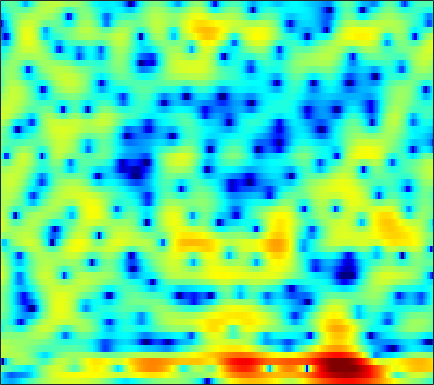

Values plotted in this chart, from the file beside it:
-7.6406, -8.2364, -9.0025, -9.6279, -9.9142, -9.9164, -9.4779, -8.9126, -7.9376, -6.8472, -5.735, -4.9171, -3.8989, -2.952, -2.2889, -1.4561, -0.68929, -0.16865, 0.4746, 1.0516, 1.5773, 1.9348, 2.3652, 2.7384
-6.602, -8.097, -10.24, -12.24, -13.25, -13.52, -12.99, -12.45, -11.85, -11.45, -11.17, -10.87, -10.12, -8.875, -7.679, -5.941, -4.211, -2.994, -1.523, -0.2219, 0.9009, 1.631, 2.47, 3.167
-0.116, -0.834, -1.666, -2.336, -2.739, -3.182, -3.595, -3.89, -4.376, -4.98, -5.678, -6.202, -6.743, -6.709, -6.196, -4.96, -3.469, -2.371, -1.038, 0.1488, 1.168, 1.819, 2.538, 3.077
-14.32, -23.79, -9.303, -4.71, -2.712, -0.945, 0.1749, 0.7387, 1.208, 1.406, 1.427, 1.325, 1.065, 0.6735, 0.3077, -0.2795, -0.96, -1.546, -2.351, -2.971, -3.092, -2.691, -1.653, -0.4048
2.572, 2.265, 2.031, 1.952, 1.961, 1.998, 2.027, 2.018, 1.941, 1.77, 1.489, 1.202, 0.6979, 0.04449, -0.5594, -1.528, -2.707, -3.747, -5.283, -6.737, -7.533, -7.344, -6.174, -4.611
2.979, 2.72, 2.413, 2.153, 1.983, 1.779, 1.586, 1.443, 1.243, 1.019, 0.7608, 0.5498, 0.2397, -0.1117, -0.4045, -0.808, -1.215, -1.517, -1.896, -2.21, -2.439, -2.544, -2.592, -2.564
2.11, 1.908, 1.684, 1.507, 1.394, 1.265, 1.15, 1.07, 0.977, 0.893, 0.8085, 0.7482, 0.6651, 0.5693, 0.4803, 0.3535, 0.1987, 0.062, -0.1529, -0.3999, -0.69, -0.9386, -1.314, -1.75
-0.1134, -0.04352, 0.07701, 0.1597, 0.1895, 0.1888, 0.152, 0.1288, 0.1358, 0.2089, 0.3619, 0.5215, 0.783, 1.082, 1.294, 1.547, 1.741, 1.835, 1.866, 1.771, 1.531, 1.241, 0.6847, -0.1025
-4.923, -3.556, -2.549, -2.204, -2.295, -2.764, -3.539, -4.228, -5.031, -5.28, -4.687, -3.839, -2.502, -1.161, -0.235, 0.8481, 1.728, 2.27, 2.841, 3.223, 3.414, 3.422, 3.245, 2.83
-2.971, -2.912, -3.094, -3.688, -4.439, -5.954, -8.223, -10.66, -15.48, -20.05, -15.48, -11.93, -8.592, -6.211, -4.769, -3.11, -1.666, -0.7006, 0.455, 1.432, 2.24, 2.719, 3.202, 3.499
-0.4566, -0.9715, -1.781, -2.718, -3.562, -4.869, -6.293, -7.374, -8.733, -9.82, -10.58, -10.93, -11.11, -10.85, -10.29, -8.954, -7.065, -5.493, -3.439, -1.585, 0.02303, 1.05, 2.186, 3.076
0.4719, -0.08632, -0.9775, -2.051, -2.975, -4.325, -5.802, -6.958, -8.607, -10.33, -12.09, -13.66, -16.28, -20.76, -27.84, -22.57, -14.35, -10.44, -6.606, -3.679, -1.369, 0.05527, 1.613, 2.83
0.3097, -0.2266, -1.179, -2.401, -3.48, -5.194, -7.257, -9.032, -11.73, -14.62, -16.87, -17.38, -16.54, -14.96, -13.55, -11.49, -9.14, -7.314, -4.944, -2.789, -0.8848, 0.3476, 1.746, 2.868
0.3078, -0.225, -1.178, -2.408, -3.517, -5.257, -7.313, -9.069, -11.79, -14.96, -17.48, -17.47, -14.91, -12.04, -10.1, -7.801, -5.78, -4.38, -2.678, -1.143, 0.2181, 1.107, 2.126, 2.952
1.151, 0.5081, -0.5474, -1.819, -2.9, -4.409, -5.93, -6.991, -8.148, -8.859, -8.957, -8.692, -7.89, -6.709, -5.697, -4.286, -2.895, -1.897, -0.6881, 0.3829, 1.284, 1.848, 2.438, 2.863
2.981, 2.116, 0.738, -0.9273, -2.363, -4.592, -7.208, -9.313, -11.63, -11.98, -10.29, -8.575, -6.416, -4.499, -3.227, -1.732, -0.4219, 0.4299, 1.396, 2.153, 2.69, 2.945, 3.082, 2.975
4.28, 3.32, 1.826, 0.07959, -1.452, -3.834, -6.642, -9.12, -12.22, -12.36, -9.637, -7.478, -4.996, -2.94, -1.639, -0.1565, 1.052, 1.795, 2.585, 3.127, 3.421, 3.468, 3.274, 2.731
3.646, 2.719, 1.347, -0.1414, -1.303, -2.823, -4.231, -5.121, -5.844, -5.961, -5.461, -4.771, -3.606, -2.342, -1.421, -0.2541, 0.7459, 1.37, 2.024, 2.462, 2.69, 2.71, 2.529, 2.103
2.705, 1.736, 0.3154, -1.255, -2.534, -4.414, -6.382, -7.796, -9.173, -9.197, -7.879, -6.446, -4.543, -2.842, -1.729, -0.5001, 0.4752, 1.051, 1.624, 2.004, 2.202, 2.247, 2.193, 2.047
1.628, 0.5899, -0.761, -2.161, -3.309, -5.194, -7.724, -10.47, -15.61, -15.64, -9.928, -6.85, -3.958, -1.9, -0.7453, 0.3849, 1.146, 1.517, 1.784, 1.852, 1.759, 1.644, 1.47, 1.343
-1.994, -3.679, -4.462, -3.884, -3.311, -2.731, -2.527, -2.42, -2.202, -1.708, -0.882, -0.1185, 0.8727, 1.707, 2.166, 2.532, 2.602, 2.447, 1.965, 1.175, 0.1363, -0.7435, -1.873, -2.642
-4.824, -8.325, -7.95, -4.471, -2.489, -0.6494, 0.5207, 1.199, 1.884, 2.461, 2.938, 3.209, 3.49, 3.611, 3.558, 3.272, 2.686, 2.011, 0.7517, -1.013, -3.419, -5.9, -10.64, -20.66
1.682, 1.058, 0.6253, 0.6112, 0.7927, 1.13, 1.56, 1.856, 2.214, 2.519, 2.76, 2.868, 2.906, 2.78, 2.559, 2.047, 1.239, 0.4247, -0.9898, -2.813, -5.107, -7.111, -9.892, -12.36
3.538, 3.064, 2.468, 1.957, 1.645, 1.345, 1.211, 1.205, 1.34, 1.563, 1.809, 1.996, 2.138, 2.131, 2.007, 1.645, 1.041, 0.4053, -0.7099, -2.169, -3.998, -5.69, -8.503, -12.3
3.96, 3.341, 2.332, 1.136, 0.144, -1.134, -2.113, -2.328, -1.888, -0.9401, 0.05286, 0.7267, 1.417, 1.873, 2.041, 2.078, 1.904, 1.624, 1.067, 0.3155, -0.6322, -1.452, -2.655, -3.816
3.423, 2.752, 1.418, -0.5636, -2.671, -6.955, -16.16, -24.11, -9.656, -5.007, -2.35, -1.073, 0.09806, 0.877, 1.273, 1.633, 1.835, 1.908, 1.92, 1.826, 1.632, 1.45, 1.128, 0.7668
2.481, 2.198, 1.492, 0.4185, -0.5943, -2.03, -3.266, -3.697, -3.551, -2.968, -2.387, -2.093, -1.849, -1.735, -1.621, -1.374, -0.9625, -0.5477, 0.05446, 0.6288, 1.129, 1.42, 1.711, 1.854
1.858, 2.054, 2.068, 1.823, 1.512, 0.9563, 0.3455, -0.1418, -0.8567, -1.632, -2.669, -3.626, -5.26, -7.268, -8.721, -9.379, -7.91, -6.255, -4.168, -2.432, -1.046, -0.2127, 0.6781, 1.357
1.6, 2.05, 2.396, 2.48, 2.391, 2.074, 1.577, 1.047, 0.1258, -1.067, -2.637, -4.126, -6.729, -10.26, -13.63, -16.1, -12.64, -9.881, -7.105, -5.015, -3.347, -2.28, -1.054, -0.000623
1.774, 2.266, 2.702, 2.908, 2.916, 2.745, 2.347, 1.905, 1.143, 0.1153, -1.101, -2.172, -3.7, -5.241, -6.307, -7.399, -7.966, -8.062, -7.803, -7.1, -5.986, -4.958, -3.466, -2.047
2.161, 2.61, 3.047, 3.303, 3.376, 3.318, 3.062, 2.765, 2.2, 1.446, 0.4983, -0.3197, -1.585, -3.027, -4.236, -6.079, -8.344, -10.46, -13.88, -15.81, -12.69, -9.735, -6.592, -4.23
2.079, 2.453, 2.838, 3.105, 3.233, 3.292, 3.243, 3.102, 2.766, 2.278, 1.587, 0.9373, -0.1191, -1.414, -2.536, -4.307, -6.445, -8.315, -10.86, -12, -10.48, -8.548, -6.168, -4.27
1.254, 1.394, 1.589, 1.823, 2.044, 2.348, 2.639, 2.773, 2.818, 2.677, 2.331, 1.923, 1.207, 0.2717, -0.5455, -1.712, -2.866, -3.658, -4.444, -4.773, -4.583, -4.171, -3.404, -2.605
-0.5738, -1.306, -1.972, -1.799, -1.094, 0.1921, 1.41, 2.143, 2.86, 3.199, 3.224, 3.042, 2.536, 1.75, 0.9814, -0.2502, -1.642, -2.675, -3.823, -4.307, -3.92, -3.235, -2.114, -1.076
-3.133, -6.437, -15.93, -15.18, -7.599, -2.878, -0.166, 1.197, 2.393, 3.094, 3.358, 3.311, 2.917, 2.162, 1.317, -0.2954, -2.673, -5.251, -10.94, -20.95, -10.29, -5.932, -2.403, -0.1732
-1.583, -2.574, -3.545, -3.691, -3.223, -2.223, -1.199, -0.5067, 0.1764, 0.6709, 0.9332, 0.9742, 0.8339, 0.4284, -0.0549, -0.9479, -2.122, -3.133, -4.346, -4.743, -3.834, -2.665, -0.9718, 0.4734
-0.8327, -1.264, -1.829, -2.279, -2.549, -2.763, -2.862, -2.865, -2.727, -2.538, -2.268, -2.067, -1.833, -1.688, -1.628, -1.59, -1.575, -1.538, -1.385, -1.04, -0.505, 0.02082, 0.7664, 1.507
-0.7072, -1.121, -1.87, -2.854, -3.733, -5.05, -6.324, -7.077, -7.409, -7.008, -6.213, -5.557, -4.765, -4.039, -3.531, -2.873, -2.187, -1.643, -0.8958, -0.1371, 0.609, 1.151, 1.823, 2.431
0.002428, -0.3813, -1.288, -2.754, -4.299, -7.287, -12.09, -18.49, -22.72, -13.85, -10.3, -8.84, -7.754, -7.075, -6.545, -5.563, -4.22, -3.092, -1.595, -0.2519, 0.9006, 1.618, 2.413, 3.015
1.907, 1.749, 1.149, 0.1045, -0.9747, -2.818, -4.859, -6.3, -7.327, -7.5, -7.531, -7.905, -9.346, -12.39, -15.71, -14.36, -8.698, -5.604, -2.628, -0.5186, 0.985, 1.814, 2.59, 3.041
3.462, 3.529, 3.365, 2.945, 2.479, 1.713, 0.845, 0.1893, -0.7162, -1.623, -2.65, -3.609, -5.138, -6.921, -7.855, -7.442, -5.432, -3.75, -1.815, -0.3362, 0.7078, 1.218, 1.555, 1.517
3.096, 3.314, 3.453, 3.414, 3.277, 2.979, 2.542, 2.158, 1.555, 0.8893, 0.1543, -0.4175, -1.155, -1.767, -2.093, -2.251, -2.122, -1.896, -1.501, -1.118, -0.8348, -0.7485, -0.849, -1.287
1.986, 2.381, 2.789, 3.043, 3.133, 3.114, 2.957, 2.738, 2.36, 1.87, 1.294, 0.8279, 0.1569, -0.5162, -1.015, -1.656, -2.231, -2.594, -2.96, -3.15, -3.171, -3.091, -2.975, -2.988
0.6639, 1.366, 2.128, 2.69, 2.975, 3.172, 3.188, 3.079, 2.794, 2.353, 1.783, 1.266, 0.4637, -0.4843, -1.294, -2.555, -4.032, -5.272, -6.936, -8.006, -7.748, -6.809, -5.284, -3.931
-1.02, 0.1329, 1.317, 2.156, 2.579, 2.911, 2.983, 2.901, 2.601, 2.128, 1.498, 0.9299, 0.05893, -0.9798, -1.908, -3.428, -5.491, -7.638, -12.11, -21.51, -16.47, -10.82, -6.488, -3.77
-2.014, -0.7722, 0.488, 1.344, 1.76, 2.034, 2.002, 1.792, 1.298, 0.5989, -0.2494, -0.916, -1.769, -2.527, -3.032, -3.663, -4.344, -4.876, -5.492, -5.687, -5.096, -4.19, -2.726, -1.272
-1.539, -0.7027, 0.2078, 0.8412, 1.121, 1.199, 0.9435, 0.4907, -0.4565, -1.838, -3.624, -5.119, -6.796, -7.19, -6.567, -5.306, -4.106, -3.369, -2.544, -1.803, -1.065, -0.5108, 0.2371, 0.9716
-1.339, -0.6723, 0.0788, 0.6329, 0.8686, 0.9237, 0.6233, 0.1323, -0.9727, -2.76, -5.538, -8.722, -16.24, -16.48, -10.57, -6.157, -3.528, -2.17, -0.8601, 0.08967, 0.7808, 1.193, 1.632, 1.956
-2.719, -1.807, -0.8019, -0.01905, 0.3992, 0.7579, 0.8194, 0.6984, 0.2728, -0.4607, -1.411, -2.114, -2.809, -2.822, -2.38, -1.462, -0.4946, 0.1309, 0.7906, 1.228, 1.454, 1.516, 1.464, 1.279
-4.939, -3.731, -2.411, -1.337, -0.6378, 0.1341, 0.7396, 1.077, 1.373, 1.52, 1.555, 1.537, 1.534, 1.576, 1.637, 1.73, 1.805, 1.816, 1.727, 1.476, 1.067, 0.6226, -0.1503, -1.105
-6.26, -5.554, -4.556, -3.456, -2.532, -1.287, -0.04127, 0.7646, 1.694, 2.435, 2.974, 3.236, 3.448, 3.486, 3.42, 3.205, 2.837, 2.466, 1.827, 1.042, 0.08528, -0.7766, -2.186, -4.027
-8.772, -9.589, -10.07, -8.764, -6.899, -4.104, -1.645, -0.08325, 1.599, 2.86, 3.747, 4.197, 4.493, 4.485, 4.286, 3.77, 2.969, 2.193, 0.9854, -0.31, -1.587, -2.46, -3.542, -4.752
-11.55, -14.31, -20.01, -16.36, -10.89, -5.909, -2.456, -0.4176, 1.659, 3.174, 4.207, 4.715, 5.023, 4.936, 4.587, 3.721, 2.355, 0.9583, -1.494, -4.62, -7.563, -8.214, -6.95, -5.455
-12.18, -11.71, -10.29, -8.195, -6.417, -3.883, -1.565, -0.03214, 1.68, 2.991, 3.925, 4.369, 4.661, 4.56, 4.219, 3.378, 2.018, 0.5861, -2.034, -5.721, -10.01, -10.49, -7.388, -4.716
-19.04, -13.89, -9.754, -6.839, -5.041, -2.992, -1.271, -0.1509, 1.096, 2.072, 2.798, 3.169, 3.455, 3.493, 3.371, 2.988, 2.354, 1.715, 0.7457, -0.2439, -0.9925, -1.29, -1.325, -1.14
-9.139, -8.15, -6.514, -4.866, -3.735, -2.414, -1.283, -0.6156, 0.106, 0.6759, 1.112, 1.389, 1.682, 1.934, 2.077, 2.187, 2.203, 2.157, 2.015, 1.829, 1.63, 1.486, 1.275, 1
-5.796, -5.027, -4.008, -3.068, -2.467, -1.849, -1.46, -1.343, -1.369, -1.543, -1.721, -1.727, -1.448, -0.862, -0.3093, 0.4532, 1.134, 1.564, 1.991, 2.282, 2.439, 2.486, 2.455, 2.305
-4.747, -3.67, -2.588, -1.856, -1.513, -1.373, -1.661, -2.141, -3.276, -5.103, -7.62, -9.487, -9.325, -6.502, -4.377, -2.152, -0.5624, 0.304, 1.158, 1.743, 2.152, 2.375, 2.599, 2.75
